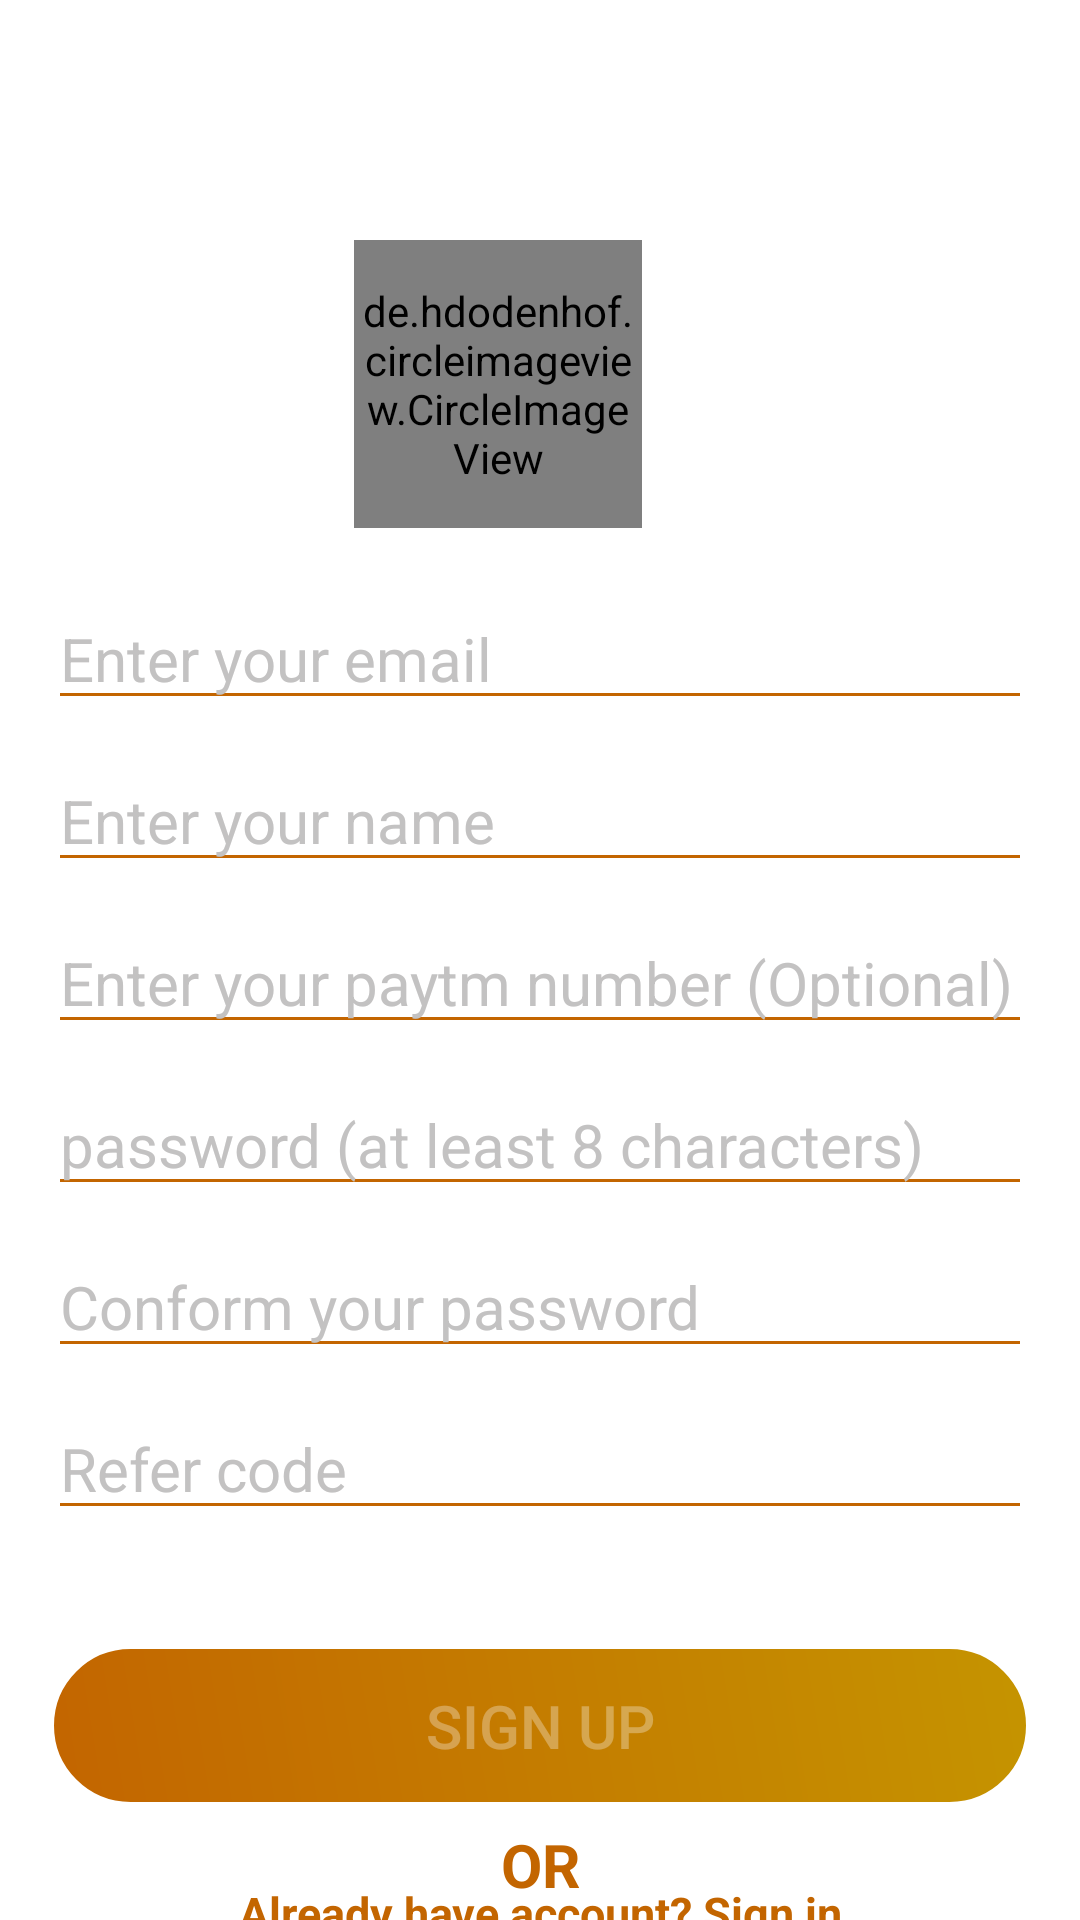

Android layout source for this screen:
<!-- AndroidManifest.xml: application theme Theme.ThugsOfFacts -->
<!-- res/layout/fragment_signup_report.xml -->
<?xml version="1.0" encoding="utf-8"?>
 <FrameLayout xmlns:android="http://schemas.android.com/apk/res/android"
        xmlns:app="http://schemas.android.com/apk/res-auto"
        xmlns:tools="http://schemas.android.com/tools"
        android:layout_width="match_parent"
        android:layout_height="match_parent"
        android:background="@color/white"
        tools:context="com.friends.tot_earning.Fragments.SignupFragment">

        <androidx.constraintlayout.widget.ConstraintLayout
            android:layout_width="match_parent"
            android:layout_height="match_parent">

            <de.hdodenhof.circleimageview.CircleImageView
                android:id="@+id/profile_image"
                android:layout_width="96dp"
                android:layout_height="96dp"
                android:layout_marginTop="80dp"
                android:src="@drawable/avatarra"
                app:civ_border_color="@color/primary"
                app:civ_border_width="2dp"
                app:layout_constraintEnd_toEndOf="parent"
                app:layout_constraintHorizontal_bias="0.447"
                app:layout_constraintStart_toStartOf="parent"
                app:layout_constraintTop_toTopOf="parent" />

            <LinearLayout
                android:id="@+id/linear"
                android:layout_width="match_parent"
                android:layout_height="wrap_content"
                android:orientation="vertical"
                android:layout_marginLeft="16dp"
                android:layout_marginRight="16dp"
                android:layout_marginTop="20dp"
                app:layout_constraintEnd_toEndOf="parent"
                app:layout_constraintStart_toStartOf="parent"
                app:layout_constraintTop_toBottomOf="@+id/profile_image">

                <EditText
                    android:id="@+id/sign_up_email"
                    android:layout_width="match_parent"
                    android:layout_height="wrap_content"
                    android:hint="Enter your email"
                    android:textColorHint="#C3C2C2"
                    android:backgroundTint="@color/primary"
                    android:textSize="20dp"
                    android:textColor="@color/black"/>
                <EditText
                    android:id="@+id/sign_up_name"
                    android:layout_width="match_parent"
                    android:layout_height="wrap_content"
                    android:layout_marginTop="10dp"
                    android:hint="Enter your name"
                    android:textColorHint="#C3C2C2"
                    android:backgroundTint="@color/primary"
                    android:textSize="20dp"
                    android:textColor="@color/black"/>
                <EditText
                    android:id="@+id/sign_up_number"
                    android:layout_width="match_parent"
                    android:layout_height="wrap_content"
                    android:layout_marginTop="10dp"
                    android:hint="Enter your paytm number (Optional)"
                    android:textColorHint="#C3C2C2"
                    android:inputType="number"
                    android:backgroundTint="@color/primary"
                    android:textSize="20dp"
                    android:textColor="@color/black"/>
                <EditText
                    android:id="@+id/sign_up_password"
                    android:layout_width="match_parent"
                    android:layout_height="wrap_content"
                    android:layout_marginTop="10dp"
                    android:inputType="textPassword"
                    android:hint="password (at least 8 characters)"
                    android:textColorHint="#C3C2C2"
                    android:backgroundTint="@color/primary"
                    android:textSize="20dp"
                    android:textColor="@color/black"/>
                <EditText
                    android:id="@+id/sign_up_conform_password"
                    android:layout_width="match_parent"
                    android:layout_height="wrap_content"
                    android:layout_marginTop="10dp"
                    android:hint="Conform your password"
                    android:textColorHint="#C3C2C2"
                    android:backgroundTint="@color/primary"
                    android:textSize="20dp"
                    android:textColor="@color/black"/>
                <EditText
                    android:id="@+id/sign_up_referCode"
                    android:layout_width="match_parent"
                    android:layout_height="wrap_content"
                    android:layout_marginTop="10dp"
                    android:hint="Refer code"
                    android:textColorHint="#C3C2C2"
                    android:backgroundTint="@color/primary"
                    android:textSize="20dp"
                    android:textColor="@color/black"/>
            </LinearLayout>

            <androidx.appcompat.widget.AppCompatButton
                android:id="@+id/sign_up_ptn"
                android:layout_width="match_parent"
                android:layout_height="55dp"
                android:layout_marginLeft="16dp"
                android:layout_marginRight="16dp"
                android:background="@drawable/botton_gradient"
                android:text="Sign up"
                android:enabled="false"
                android:textColor="#50ffffff"
                android:textSize="20dp"
                app:layout_constraintBottom_toBottomOf="parent"
                app:layout_constraintEnd_toEndOf="parent"
                app:layout_constraintStart_toStartOf="parent"
                app:layout_constraintTop_toBottomOf="@+id/linear" />

            <TextView
                android:id="@+id/textView2"
                android:layout_width="wrap_content"
                android:layout_height="wrap_content"
                android:text="OR"
                android:textColor="@color/primary"
                android:textSize="20dp"
                android:textStyle="bold"
                app:layout_constraintBottom_toBottomOf="parent"
                app:layout_constraintEnd_toEndOf="parent"
                app:layout_constraintStart_toStartOf="parent"
                app:layout_constraintTop_toBottomOf="@+id/sign_up_ptn" />

            <TextView
                android:id="@+id/already_have_an_account"
                android:layout_width="wrap_content"
                android:layout_height="wrap_content"
                android:text="Already have account? Sign in"
                android:textColor="@color/primary"
                android:textSize="15dp"
                android:textStyle="bold"
                app:layout_constraintBottom_toBottomOf="parent"
                app:layout_constraintEnd_toEndOf="parent"
                app:layout_constraintStart_toStartOf="parent"
                app:layout_constraintTop_toBottomOf="@+id/textView2" />

            <ProgressBar
                android:id="@+id/sign_up_progressbar"
                android:backgroundTint="@color/white"
                android:visibility="gone"
                android:layout_width="wrap_content"
                android:layout_height="wrap_content"
                app:layout_constraintBottom_toTopOf="@+id/sign_up_ptn"
                app:layout_constraintEnd_toEndOf="parent"
                app:layout_constraintStart_toStartOf="parent"
                app:layout_constraintTop_toBottomOf="@+id/linear" />
        </androidx.constraintlayout.widget.ConstraintLayout>

    </FrameLayout>
<!-- resources referenced by this layout -->
<resources>
  <color name="black">#FF000000</color>
  <color name="primary">#C36500</color>
  <color name="white">#FFFFFFFF</color>
  <!-- drawable botton_gradient (drawable) -->
  <?xml version="1.0" encoding="utf-8"?>
  <layer-list xmlns:android="http://schemas.android.com/apk/res/android">
  
      <item>
          <shape android:shape="rectangle">
              <gradient android:startColor="@color/primary"
                  android:endColor="@color/yellow"
                  android:angle="45"/>
              <stroke android:width="2dp"
                  android:color="@color/white"/>
              <corners android:radius="30dp"/>
          </shape>
      </item>
  
  </layer-list>
  <style name="Theme.ThugsOfFacts" parent="Theme.MaterialComponents.DayNight.NoActionBar">
          
          <item name="colorPrimary">@color/primary</item>
          <item name="colorPrimaryVariant">@color/primary</item>
          <item name="colorOnPrimary">@color/white</item>
          
          <item name="colorSecondary">@color/teal_200</item>
          <item name="colorSecondaryVariant">@color/teal_700</item>
          <item name="colorOnSecondary">@color/black</item>
          
          <item name="android:statusBarColor" tools:targetApi="l">?attr/colorPrimaryVariant</item>
          
      </style>
  <color name="yellow">#C59400</color>
  <color name="teal_200">#FF03DAC5</color>
  <color name="teal_700">#FF018786</color>
</resources>
